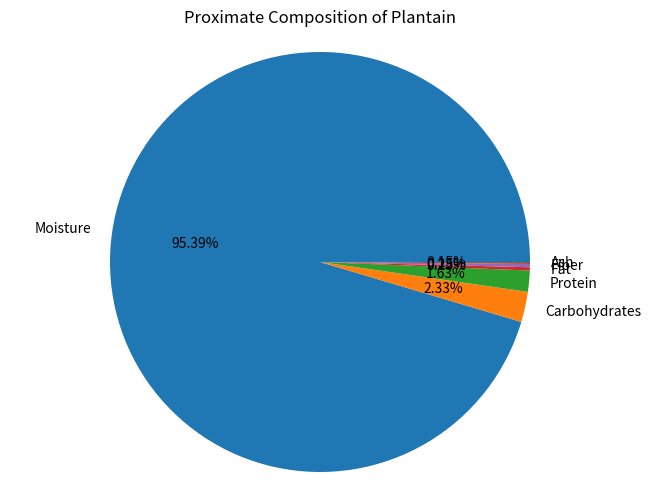

The script that saved this image:
import matplotlib.pyplot as plt

# Proximate composition of plantain (example values)
composition = {
    'Moisture': 95.62,
    'Carbohydrates': 2.34,
    'Protein': 1.63,
    'Fat': 0.25,
    'Fiber': 0.25,
    'Ash': 0.15
}

# Extract labels and values
labels = list(composition.keys())
values = list(composition.values())

# Define colors for each component
colors = ['#1f77b4', '#ff7f0e', '#2ca02c', '#d62728', '#9467bd', '#8c564b']

# Create pie chart
plt.figure(figsize=(8, 6))
plt.pie(values, labels=labels, colors=colors, autopct='%1.2f%%')
plt.title('Proximate Composition of Plantain')
plt.axis('equal')  # Equal aspect ratio ensures that pie is drawn as a circle.

# Save plot as JPEG
plt.savefig('proximate_composition_plantain_pie.jpg', bbox_inches='tight', dpi=300)

# Show plot
plt.show()
